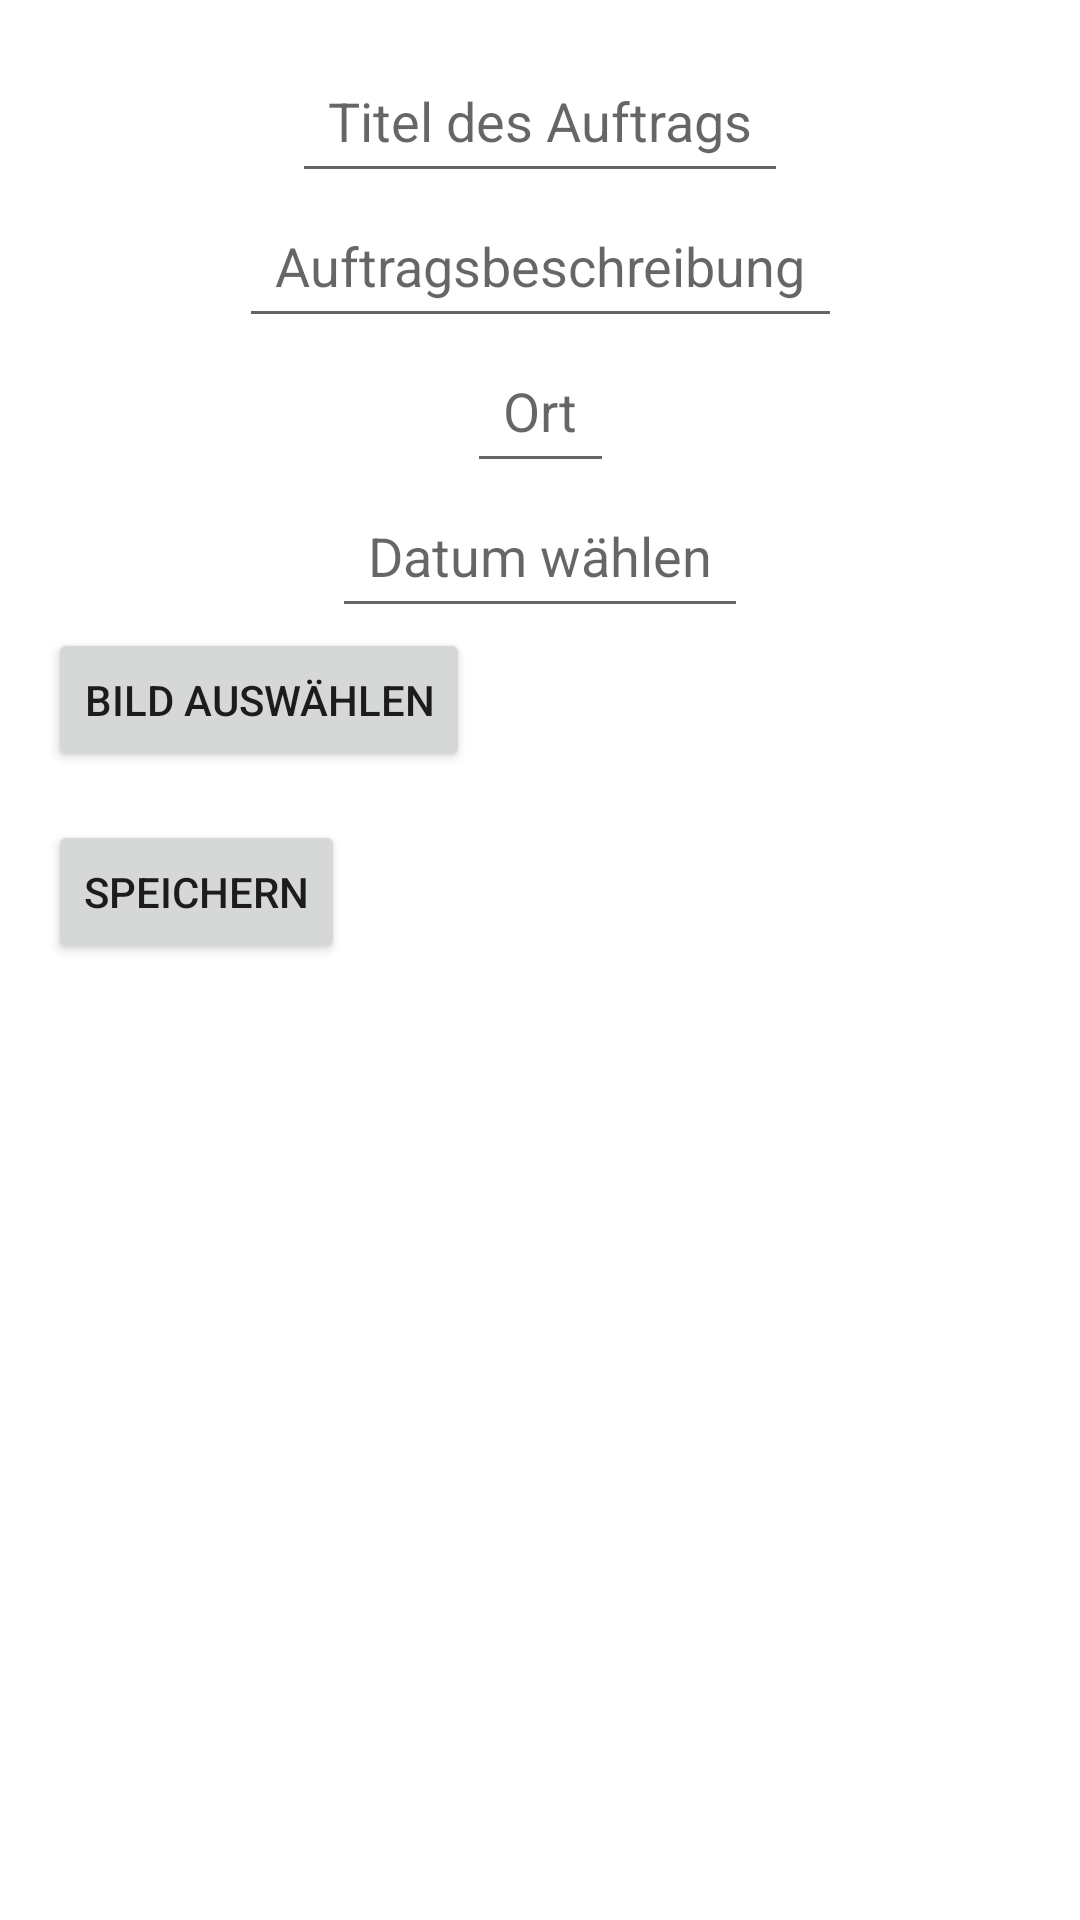

Android layout source for this screen:
<!-- AndroidManifest.xml: activity theme Theme.WOSAssist -->
<!-- res/layout/activity_create_item.xml -->
<?xml version="1.0" encoding="utf-8"?>
<androidx.constraintlayout.widget.ConstraintLayout
    xmlns:android="http://schemas.android.com/apk/res/android"
    xmlns:app="http://schemas.android.com/apk/res-auto"
    android:layout_width="match_parent"
    android:layout_height="match_parent"
    android:padding="16dp">

    
    <EditText
        android:id="@+id/title_edit_text"
        android:layout_width="wrap_content"
        android:layout_height="wrap_content"
        android:hint="@string/title_hint"
        android:inputType="text"
        android:autofillHints="username"
        android:minHeight="48dp"
        android:padding="12dp"
        app:layout_constraintTop_toTopOf="parent"
        app:layout_constraintStart_toStartOf="parent"
        app:layout_constraintEnd_toEndOf="parent"/>

    
    <EditText
        android:id="@+id/description_edit_text"
        android:layout_width="wrap_content"
        android:layout_height="wrap_content"
        android:hint="@string/description_hint"
        android:inputType="textMultiLine"
        android:autofillHints="text"
        android:minHeight="48dp"
        android:padding="12dp"
        app:layout_constraintTop_toBottomOf="@id/title_edit_text"
        app:layout_constraintStart_toStartOf="parent"
        app:layout_constraintEnd_toEndOf="parent"/>

    
    <EditText
        android:id="@+id/location_edit_text"
        android:layout_width="wrap_content"
        android:layout_height="wrap_content"
        android:hint="@string/location_hint"
        android:inputType="text"
        android:autofillHints="address-locality"
        android:minHeight="48dp"
        android:padding="12dp"
        app:layout_constraintTop_toBottomOf="@id/description_edit_text"
        app:layout_constraintStart_toStartOf="parent"
        app:layout_constraintEnd_toEndOf="parent"/>

    
    <EditText
        android:id="@+id/date_edit_text"
        android:layout_width="wrap_content"
        android:layout_height="wrap_content"
        android:hint="@string/date_hint"
        android:focusable="false"
        android:clickable="true"
        android:inputType="none"
        android:autofillHints="date"
        android:minHeight="48dp"
        android:padding="12dp"
        app:layout_constraintTop_toBottomOf="@id/location_edit_text"
        app:layout_constraintStart_toStartOf="parent"
        app:layout_constraintEnd_toEndOf="parent"/>

    
    <Button
        android:id="@+id/select_image_button"
        android:layout_width="wrap_content"
        android:layout_height="wrap_content"
        android:text="@string/select_image"
        app:layout_constraintTop_toBottomOf="@id/date_edit_text"
        app:layout_constraintStart_toStartOf="parent"/>

    
    <androidx.recyclerview.widget.RecyclerView
        android:id="@+id/image_recycler_view"
        android:layout_width="0dp"
        android:layout_height="wrap_content"
        android:padding="8dp"
        android:clipToPadding="false"
        android:overScrollMode="never"
        android:visibility="visible"
        app:layoutManager="androidx.recyclerview.widget.LinearLayoutManager"
        app:layout_constraintTop_toBottomOf="@id/select_image_button"
        app:layout_constraintStart_toStartOf="parent"
        app:layout_constraintEnd_toEndOf="parent"
        app:layout_constraintBottom_toTopOf="@id/save_button"/>



    
    <Button
        android:id="@+id/save_button"
        android:layout_width="wrap_content"
        android:layout_height="wrap_content"
        android:text="@string/button_save"
        app:layout_constraintTop_toBottomOf="@id/image_recycler_view"
        app:layout_constraintStart_toStartOf="parent"/>
</androidx.constraintlayout.widget.ConstraintLayout>
<!-- resources referenced by this layout -->
<resources>
  <string name="button_save">Speichern</string>
  <string name="date_hint">Datum wählen</string>
  <string name="description_hint">Auftragsbeschreibung</string>
  <string name="location_hint">Ort</string>
  <string name="select_image">Bild auswählen</string>
  <string name="title_hint">Titel des Auftrags</string>
  <style name="Theme.WOSAssist" parent="Theme.MaterialComponents.DayNight.NoActionBar">
          
          <item name="colorPrimary">@color/purple_500</item>
          <item name="colorPrimaryVariant">@color/purple_700</item>
          <item name="colorOnPrimary">@color/white</item>
  
          
          <item name="android:windowBackground">@color/white</item>
  
          
          <item name="windowActionBar">false</item>
          <item name="windowNoTitle">true</item>
      </style>
  <color name="purple_500">#FF6200EE</color>
  <color name="purple_700">#FF3700B3</color>
  <color name="white">#FFFFFFFF</color>
</resources>
